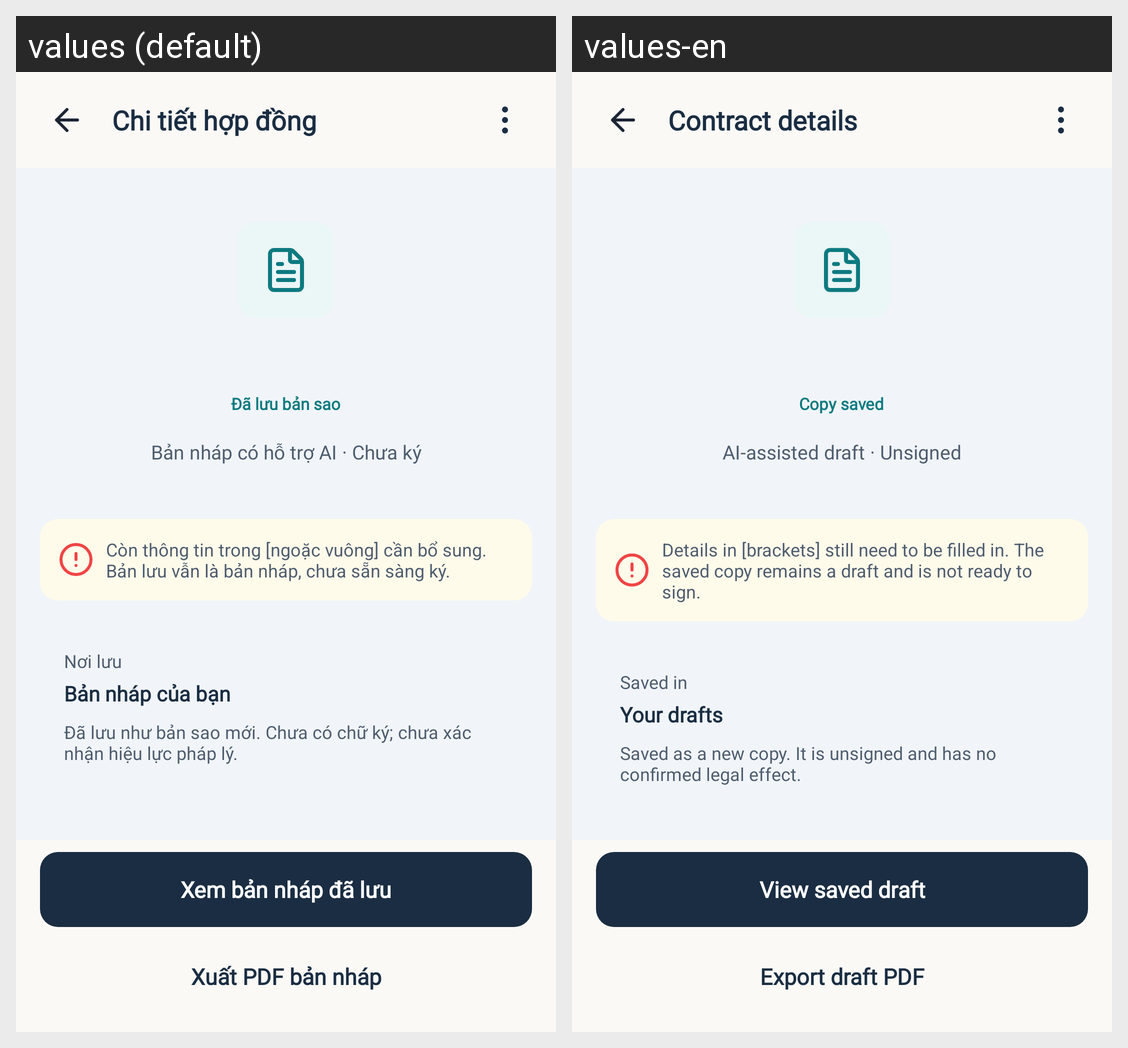

The Android screen above is rendered under two locales of the same app. Produce the string resources it draws, with the default and per-locale values.
Android screen res/layout/activity_saved_draft_copy_detail.xml rendered under 2 locales, left to right: values (default), values-en. Device: Nexus 5 (rendered at 1080×1920; each locale shown at half size, 540×960, under a caption strip naming it); theme Theme.LagalLens.
Strings drawn on this screen, with the default value and each locale's value (text and hints the layout hard-codes, and strings that could not be matched under every locale, appear in the picture but are not listed):

draft_saved_detail_title
  values: Chi tiết hợp đồng
  values-en: Contract details

draft_saved_badge
  values: Đã lưu bản sao
  values-en: Copy saved

draft_saved_metadata
  values: Bản nháp có hỗ trợ AI · Chưa ký
  values-en: AI-assisted draft · Unsigned

draft_save_legal_warning
  values: Còn thông tin trong [ngoặc vuông] cần bổ sung. Bản lưu vẫn là bản nháp, chưa sẵn sàng ký.
  values-en: Details in [brackets] still need to be filled in. The saved copy remains a draft and is not ready to sign.

draft_saved_location_label
  values: Nơi lưu
  values-en: Saved in

draft_saved_location
  values: Bản nháp của bạn
  values-en: Your drafts

draft_saved_detail_note
  values: Đã lưu như bản sao mới. Chưa có chữ ký; chưa xác nhận hiệu lực pháp lý.
  values-en: Saved as a new copy. It is unsigned and has no confirmed legal effect.

draft_saved_view_button
  values: Xem bản nháp đã lưu
  values-en: View saved draft

draft_saved_export_button
  values: Xuất PDF bản nháp
  values-en: Export draft PDF
